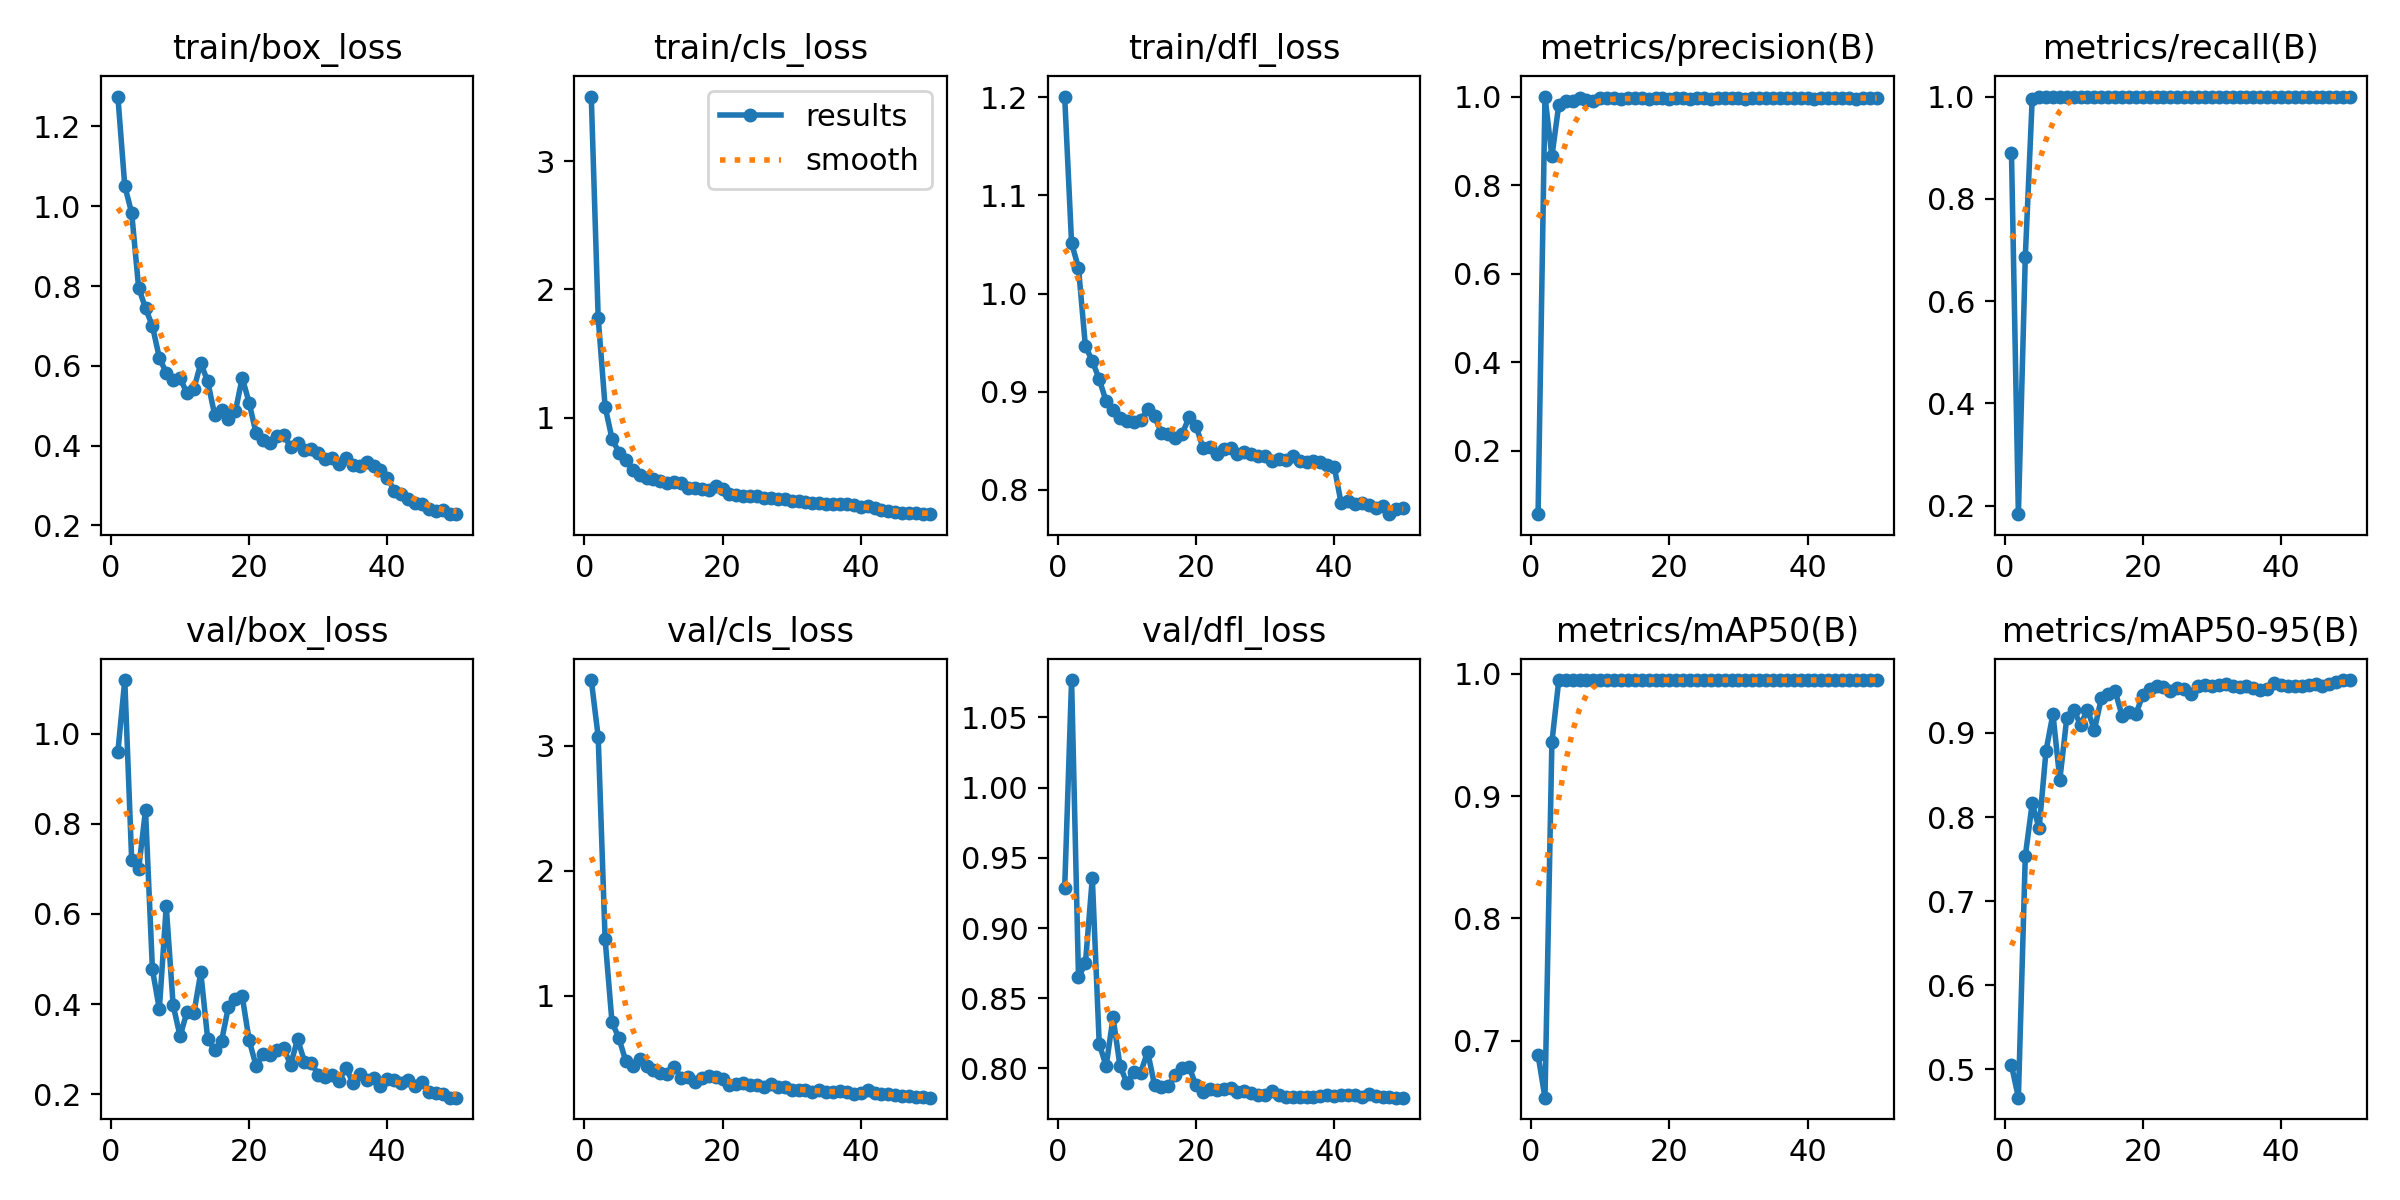

Values plotted in this chart, from the file beside it:
epoch, time, train/box_loss, train/cls_loss, train/dfl_loss, metrics/precision(B), metrics/recall(B), metrics/mAP50(B), metrics/mAP50-95(B), val/box_loss, val/cls_loss, val/dfl_loss, lr/pg0, lr/pg1, lr/pg2
1, 252.9, 1.275, 3.502, 1.201, 0.05649, 0.8901, 0.6882, 0.5049, 0.9593, 3.526, 0.9281, 0.0002488, 0.0002488, 0.0002488
2, 490.1, 1.051, 1.779, 1.051, 1, 0.1836, 0.6533, 0.4662, 1.119, 3.073, 1.077, 0.0004951, 0.0004951, 0.0004951
3, 728.3, 0.9831, 1.087, 1.026, 0.8647, 0.6859, 0.944, 0.7537, 0.7188, 1.456, 0.8649, 0.0007313, 0.0007313, 0.0007313
4, 963.8, 0.7963, 0.8382, 0.9462, 0.9817, 0.9951, 0.995, 0.8163, 0.6988, 0.7881, 0.8748, 0.0007233, 0.0007233, 0.0007233
5, 1202, 0.7444, 0.73, 0.9313, 0.989, 0.9988, 0.995, 0.7865, 0.8299, 0.6636, 0.9356, 0.0007081, 0.0007081, 0.0007081
6, 1439, 0.6995, 0.6694, 0.9125, 0.989, 1, 0.995, 0.8787, 0.4768, 0.4772, 0.8176, 0.0006929, 0.0006929, 0.0006929
7, 1673, 0.6205, 0.5933, 0.8901, 0.9956, 1, 0.995, 0.9226, 0.3888, 0.4372, 0.8017, 0.0006776, 0.0006776, 0.0006776
8, 1906, 0.5824, 0.5532, 0.8808, 0.993, 1, 0.995, 0.8445, 0.6166, 0.4919, 0.8364, 0.0006624, 0.0006624, 0.0006624
9, 2142, 0.5656, 0.5334, 0.8735, 0.9889, 1, 0.995, 0.9177, 0.3975, 0.4401, 0.802, 0.0006472, 0.0006472, 0.0006472
10, 2376, 0.5682, 0.5223, 0.8701, 0.9957, 1, 0.995, 0.9271, 0.3286, 0.4083, 0.7897, 0.000632, 0.000632, 0.000632
11, 2611, 0.5324, 0.509, 0.8685, 0.9959, 0.9988, 0.995, 0.9099, 0.3827, 0.3839, 0.7974, 0.0006167, 0.0006167, 0.0006167
12, 2844, 0.5427, 0.4913, 0.8707, 0.9961, 1, 0.995, 0.9277, 0.3796, 0.3737, 0.797, 0.0006015, 0.0006015, 0.0006015
13, 3077, 0.6066, 0.5035, 0.8818, 0.994, 1, 0.995, 0.9035, 0.4703, 0.4344, 0.812, 0.0005863, 0.0005863, 0.0005863
14, 3313, 0.5607, 0.4914, 0.8748, 0.9961, 1, 0.995, 0.9411, 0.3221, 0.344, 0.7883, 0.0005711, 0.0005711, 0.0005711
15, 3547, 0.4778, 0.4528, 0.8578, 0.9956, 1, 0.995, 0.9464, 0.2985, 0.3472, 0.7865, 0.0005558, 0.0005558, 0.0005558
16, 3781, 0.4895, 0.4568, 0.8566, 0.9968, 1, 0.995, 0.9497, 0.3179, 0.3103, 0.7876, 0.0005406, 0.0005406, 0.0005406
17, 4011, 0.467, 0.4421, 0.8528, 0.9953, 1, 0.995, 0.9207, 0.3938, 0.3406, 0.795, 0.0005254, 0.0005254, 0.0005254
18, 4243, 0.4856, 0.4357, 0.8568, 0.9958, 1, 0.995, 0.9248, 0.4117, 0.3611, 0.8, 0.0005102, 0.0005102, 0.0005102
19, 4472, 0.5699, 0.467, 0.8737, 0.996, 1, 0.995, 0.9222, 0.4169, 0.3514, 0.8013, 0.0004949, 0.0004949, 0.0004949
20, 4702, 0.507, 0.4453, 0.8653, 0.9955, 1, 0.995, 0.9452, 0.3195, 0.3324, 0.7879, 0.0004797, 0.0004797, 0.0004797
21, 4937, 0.4311, 0.4046, 0.8428, 0.9968, 1, 0.995, 0.9521, 0.2632, 0.2895, 0.7833, 0.0004645, 0.0004645, 0.0004645
22, 5173, 0.4141, 0.397, 0.8438, 0.9969, 1, 0.995, 0.9555, 0.2883, 0.2936, 0.7852, 0.0004492, 0.0004492, 0.0004492
23, 5408, 0.4059, 0.393, 0.8363, 0.9937, 1, 0.995, 0.9549, 0.2869, 0.3009, 0.785, 0.000434, 0.000434, 0.000434
24, 5644, 0.4238, 0.3933, 0.8411, 0.9968, 1, 0.995, 0.9502, 0.2988, 0.2889, 0.7856, 0.0004188, 0.0004188, 0.0004188
25, 5879, 0.4276, 0.3876, 0.8429, 0.9968, 1, 0.995, 0.9539, 0.3022, 0.2872, 0.7863, 0.0004036, 0.0004036, 0.0004036
26, 6116, 0.3958, 0.3777, 0.8365, 0.9955, 1, 0.995, 0.9526, 0.2654, 0.2677, 0.7834, 0.0003883, 0.0003883, 0.0003883
27, 6351, 0.4072, 0.3751, 0.8382, 0.997, 1, 0.995, 0.946, 0.3221, 0.2936, 0.7843, 0.0003731, 0.0003731, 0.0003731
28, 6589, 0.3898, 0.3662, 0.836, 0.997, 1, 0.995, 0.9561, 0.2725, 0.27, 0.7824, 0.0003579, 0.0003579, 0.0003579
29, 6829, 0.3911, 0.3646, 0.8343, 0.9967, 1, 0.995, 0.9569, 0.2691, 0.274, 0.7814, 0.0003427, 0.0003427, 0.0003427
30, 7068, 0.3819, 0.3553, 0.8338, 0.9965, 1, 0.995, 0.9564, 0.2432, 0.2484, 0.7813, 0.0003274, 0.0003274, 0.0003274
31, 7310, 0.3656, 0.3493, 0.8297, 0.9952, 1, 0.995, 0.9576, 0.2387, 0.2442, 0.7841, 0.0003122, 0.0003122, 0.0003122
32, 7548, 0.3682, 0.342, 0.8316, 0.9963, 1, 0.995, 0.9577, 0.2428, 0.2468, 0.7811, 0.000297, 0.000297, 0.000297
33, 7787, 0.354, 0.3363, 0.8297, 0.9963, 1, 0.995, 0.9562, 0.2292, 0.2335, 0.7795, 0.0002818, 0.0002818, 0.0002818
34, 8027, 0.3701, 0.3397, 0.834, 0.9967, 1, 0.995, 0.955, 0.2587, 0.2438, 0.78, 0.0002665, 0.0002665, 0.0002665
35, 8269, 0.3512, 0.3311, 0.8294, 0.9969, 1, 0.995, 0.9563, 0.2259, 0.2323, 0.78, 0.0002513, 0.0002513, 0.0002513
36, 8509, 0.3478, 0.3271, 0.8286, 0.997, 1, 0.995, 0.9539, 0.2444, 0.2327, 0.7799, 0.0002361, 0.0002361, 0.0002361
37, 8747, 0.3591, 0.3303, 0.8291, 0.9968, 1, 0.995, 0.9508, 0.2306, 0.2367, 0.7796, 0.0002209, 0.0002209, 0.0002209
38, 8987, 0.349, 0.33, 0.8282, 0.9971, 1, 0.995, 0.9528, 0.2366, 0.2281, 0.7805, 0.0002056, 0.0002056, 0.0002056
39, 9226, 0.3377, 0.3176, 0.8248, 0.997, 1, 0.995, 0.9596, 0.2181, 0.214, 0.7813, 0.0001904, 0.0001904, 0.0001904
40, 9467, 0.32, 0.3068, 0.8235, 0.9975, 1, 0.995, 0.9573, 0.2345, 0.2192, 0.7807, 0.0001752, 0.0001752, 0.0001752
41, 9706, 0.2861, 0.312, 0.7866, 0.995, 1, 0.995, 0.9559, 0.231, 0.2472, 0.7812, 0.00016, 0.00016, 0.00016
42, 9941, 0.279, 0.2944, 0.7888, 0.9957, 1, 0.995, 0.9559, 0.2245, 0.2261, 0.7812, 0.0001447, 0.0001447, 0.0001447
43, 10178, 0.2661, 0.2842, 0.7856, 0.9965, 0.9995, 0.995, 0.9557, 0.2306, 0.2122, 0.7811, 0.0001295, 0.0001295, 0.0001295
44, 10414, 0.2571, 0.2745, 0.7866, 0.9965, 1, 0.995, 0.9571, 0.2178, 0.2143, 0.7796, 0.0001143, 0.0001143, 0.0001143
45, 10650, 0.2542, 0.2705, 0.7839, 0.9967, 1, 0.995, 0.9582, 0.2267, 0.2104, 0.7817, 9.90472e-05, 9.90472e-05, 9.90472e-05
46, 10886, 0.2419, 0.2623, 0.7808, 0.9969, 1, 0.995, 0.9562, 0.2053, 0.2019, 0.7801, 8.3821e-05, 8.3821e-05, 8.3821e-05
47, 11122, 0.2352, 0.2565, 0.783, 0.9948, 0.9982, 0.995, 0.9583, 0.2023, 0.1953, 0.78, 6.85948e-05, 6.85948e-05, 6.85948e-05
48, 11362, 0.2388, 0.2592, 0.775, 0.9972, 1, 0.995, 0.9603, 0.2008, 0.1896, 0.7799, 5.33686e-05, 5.33686e-05, 5.33686e-05
49, 11601, 0.2281, 0.2498, 0.7798, 0.9969, 1, 0.995, 0.9629, 0.1926, 0.1878, 0.7792, 3.81424e-05, 3.81424e-05, 3.81424e-05
50, 11839, 0.2284, 0.2505, 0.7817, 0.997, 1, 0.995, 0.9629, 0.1924, 0.1858, 0.7792, 2.29162e-05, 2.29162e-05, 2.29162e-05
